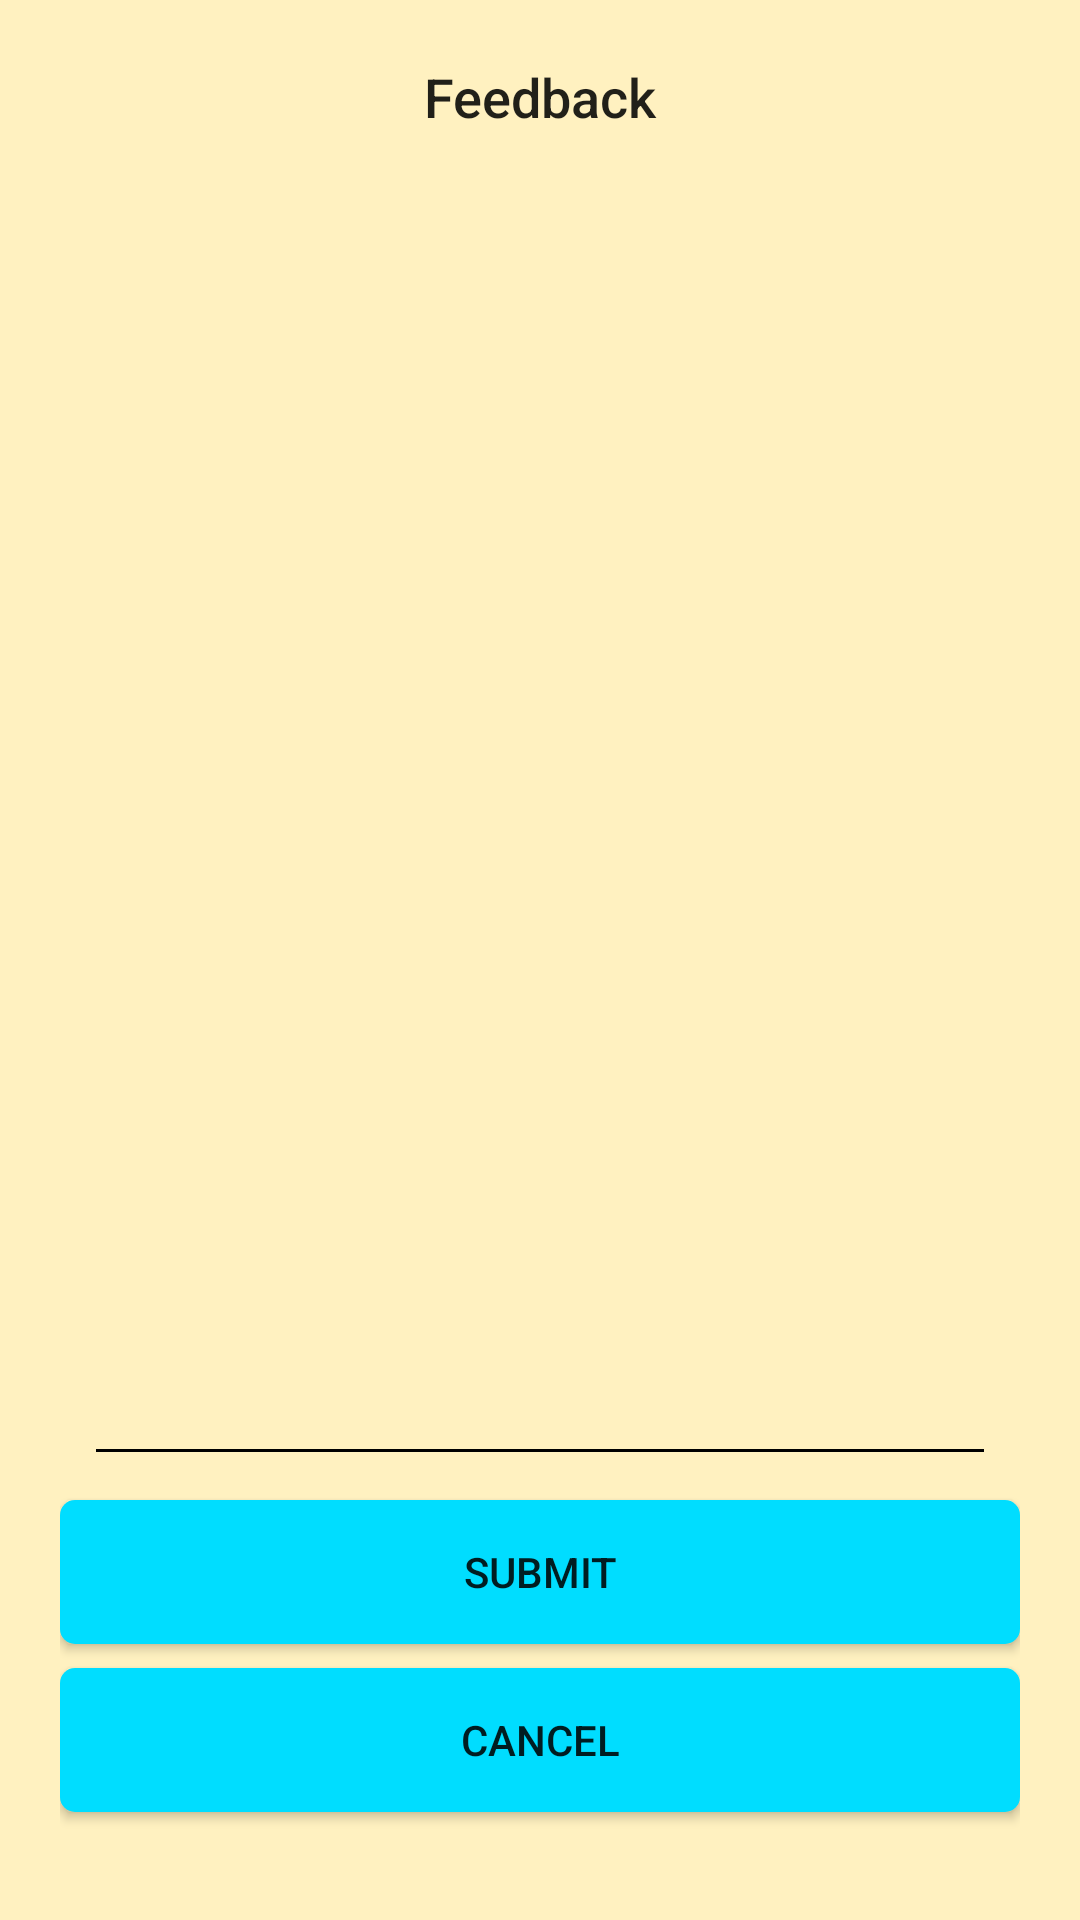

This screen was rendered from an Android layout file. Write that file and the resources it references.
<!-- AndroidManifest.xml: application theme AppTheme -->
<!-- res/layout/activity_feedback.xml -->
<?xml version="1.0" encoding="utf-8"?>
<android.support.constraint.ConstraintLayout xmlns:android="http://schemas.android.com/apk/res/android"
    xmlns:app="http://schemas.android.com/apk/res-auto"
    xmlns:tools="http://schemas.android.com/tools"
    android:layout_width="match_parent"
    android:layout_height="match_parent"
    tools:context="com.tootcat.ceghostel.Feedback"
    android:padding="20dp">

    <EditText
        android:id="@+id/tFeebackBox"
        android:layout_width="0dp"
        android:layout_height="0dp"
        android:layout_marginBottom="8dp"
        android:layout_marginLeft="8dp"
        android:layout_marginRight="8dp"
        android:layout_marginTop="8dp"
        android:ems="10"
        android:inputType="textMultiLine"
        app:layout_constraintBottom_toTopOf="@+id/bSubmit"
        app:layout_constraintLeft_toLeftOf="parent"
        app:layout_constraintRight_toRightOf="parent"
        app:layout_constraintTop_toTopOf="parent"
        app:layout_constraintVertical_bias="1.0" />

    <Button
        android:id="@+id/bSubmit"
        android:layout_width="0dp"
        android:layout_height="wrap_content"
        android:layout_marginBottom="8dp"
        android:background="@layout/button_xml"
        android:text="Submit"
        app:layout_constraintBottom_toTopOf="@+id/bCancel"
        app:layout_constraintHorizontal_bias="0.0"
        app:layout_constraintLeft_toLeftOf="parent"
        app:layout_constraintRight_toRightOf="parent" />

    <Button
        android:id="@+id/bCancel"
        android:layout_width="0dp"
        android:layout_height="wrap_content"
        android:layout_marginBottom="16dp"
        android:background="@layout/button_xml"
        android:text="Cancel"
        app:layout_constraintBottom_toBottomOf="parent"
        app:layout_constraintLeft_toLeftOf="parent"
        app:layout_constraintRight_toRightOf="parent" />

    <TextView
        android:id="@+id/textView4"
        android:layout_width="0dp"
        android:layout_height="wrap_content"
        android:layout_marginBottom="8dp"
        android:layout_marginLeft="8dp"
        android:layout_marginRight="8dp"
        android:layout_marginTop="0dp"
        android:text="Feedback"
        android:textAlignment="center"
        android:textAppearance="@style/TextAppearance.AppCompat.Body2"
        android:textSize="18sp"
        app:layout_constraintBottom_toTopOf="@+id/tFeebackBox"
        app:layout_constraintLeft_toLeftOf="parent"
        app:layout_constraintRight_toRightOf="parent"
        app:layout_constraintTop_toTopOf="parent"
        app:layout_constraintVertical_bias="0.0" />
</android.support.constraint.ConstraintLayout>
<!-- res/layout/button_xml.xml (included above) -->
<?xml version="1.0" encoding="utf-8"?>
<selector xmlns:android="http://schemas.android.com/apk/res/android">
    <item android:state_pressed="true" >
        <shape xmlns:android="http://schemas.android.com/apk/res/android">
            <corners android:radius="5dp" />
            <solid android:color="@android:color/holo_blue_bright" />
        </shape>
    </item>
    <item >
        <shape xmlns:android="http://schemas.android.com/apk/res/android">
            <corners android:radius="5dp" />
            <solid android:color="@android:color/holo_blue_bright" />
        </shape>
    </item>
</selector>
<!-- resources referenced by this layout -->
<resources>
  <style name="AppTheme" parent="Theme.AppCompat.Light.NoActionBar">
          
          <item name="colorPrimary">@android:color/holo_blue_bright</item>
          <item name="colorPrimaryDark">@android:color/holo_blue_dark</item>
          <item name="colorAccent">@android:color/holo_blue_dark</item>
          <item name="android:colorBackground">@color/background</item>
          <item name="android:windowBackground">?android:attr/colorBackground</item>
          <item name="android:textColorPrimaryInverse">@color/colorAccent</item>
          <item name="android:textColorSecondaryInverse">@color/colorAccent</item>
          <item name="android:textColorSecondary">@color/colorAccent</item>
      </style>
  <color name="background">#fff1c0</color>
  <color name="colorAccent">#000000</color>
</resources>
